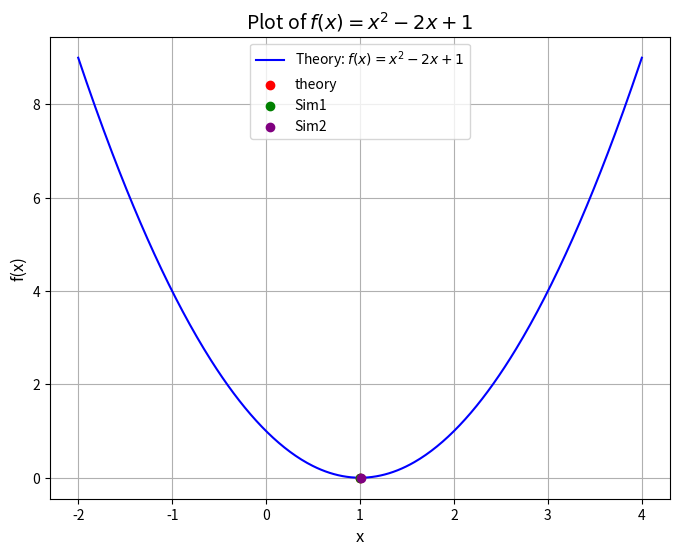

Write Python code to recreate this figure.
import numpy as np
import matplotlib.pyplot as plt

# Define the function f(x) = x^2 - 2x + 1
def f(x):
    return x**2 - 2*x + 1

# Generate x values from -2 to 4 for a smooth curve
x_values = np.linspace(-2, 4, 400)

# Calculate the corresponding y values for each x
y_values = f(x_values)

# Points to highlight
highlight_x = [1, 0.99999, 1.014142]
highlight_y = [f(x) for x in highlight_x]

# Create the plot
plt.figure(figsize=(8, 6))
plt.plot(x_values, y_values, label=r'Theory: $f(x) = x^2 - 2x + 1$', color='b')

# Mark the points with red dots (simulated points)
plt.scatter(highlight_x[0], highlight_y[0], color='red', zorder=5, label='theory')
plt.scatter(highlight_x[1], highlight_y[1], color='green', zorder=5, label='Sim1')
plt.scatter(highlight_x[2], highlight_y[2], color='purple', zorder=5, label='Sim2')


# Add labels and title
plt.title(r'Plot of $f(x) = x^2 - 2x + 1$', fontsize=14)
plt.xlabel('x', fontsize=12)
plt.ylabel('f(x)', fontsize=12)

# Add a grid
plt.grid(True)

# Add a legend
plt.legend()

# Display the plot
plt.show()

